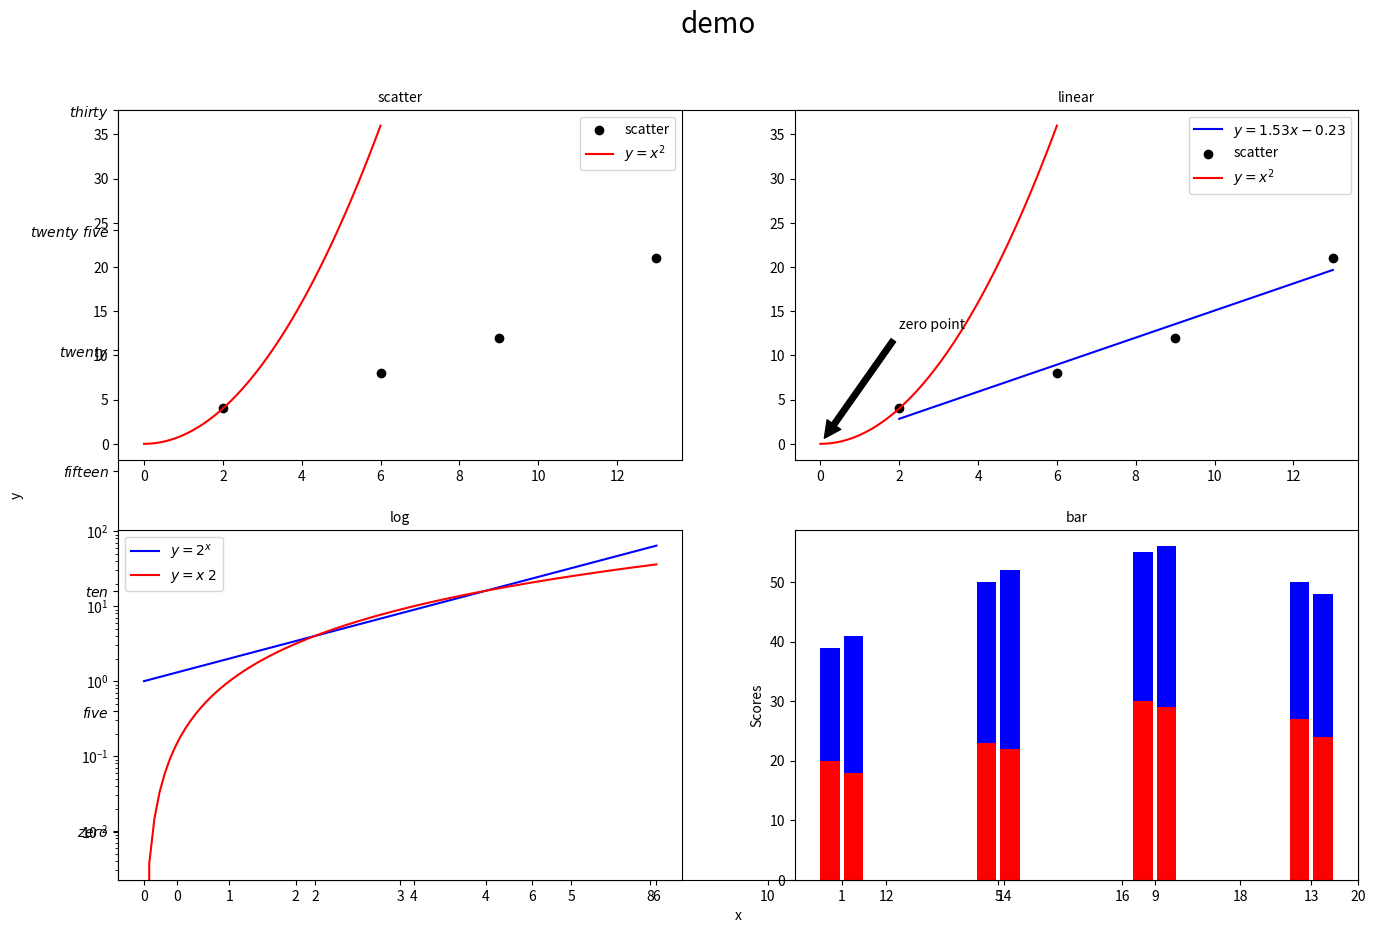

Reproduce this figure in Python. (Note: this script raises an exception after producing the figure.)
import numpy as np
import matplotlib.pyplot as plt

#定义基本信息
# Figure 并指定大小
#一号图，大小是16*10英寸
plt.figure(num = 1, figsize = (16,10))
#设置整体标题
plt.suptitle(r'demo',fontsize = 20, color = 'black')
#设置 x，y 轴的范围以及 label 标注
#x的范围：-1到20,y范围：-2到30,标签分别为x，y
plt.xlim(-1,20)
plt.ylim(-2,30)
plt.xlabel('x')
plt.ylabel('y')
# 设置坐标轴刻度线 
# Tick X 范围 (0,20),11个标签（相当于每两个一个标签）
new_ticks = np.linspace(0,20,11)
plt.xticks(new_ticks)
# Tick Y 范围，别名(下面的英文)
plt.yticks([0, 5, 10, 15, 20, 25, 30],
          [r'$zero$',r'$five$',r'$ten$',r'$fifteen$',r'$twenty$',r'$twenty\ five$',r'$thirty$'])
# 设置坐标轴 gca() 获取坐标轴信息
ax = plt.gca()


#定义数据
#离散变量
x = [2, 6, 9, 13]
y = [4, 8, 12, 21]
#近似连续变量
#定义xx变量的范围 (0，6) 数量 100 
xx = np.linspace(0, 6, 100)
yy = xx ** 2
xxx = np.linspace(0, 6, 100)
yyy = 2 ** xxx 
xxxx = np.linspace(1, 13, 4)
yyyy_man_1 = [20, 23, 30, 27]
yyyy_woman_1 = [19, 27, 25, 23]
yyyy_man_2 = [18, 22, 29, 24]
yyyy_woman_2 = [23, 30, 27, 24]
#第一个图：散点图
#两行两列的图，这个是第一行第一个
plt.subplot(221)
#子图标题
plt.title(r'scatter',fontsize = 10, color = 'black')
plt.scatter(x, y, color = 'black', label = 'scatter')
plt.plot(xx, yy, color = 'red', label = '$y = x^{2}$')
#图例
#ax.legend()
plt.legend()

#第二个图:拟合图
plt.subplot(222)
plt.title(r'linear',fontsize = 10, color = 'black')
#线性拟合y值
f1 = np.polyfit(x, y, 1)
#p1是拟合函数
p1 = np.poly1d(f1)
y_linear = p1(x)  
plt.plot(x, y_linear, color = 'blue', label = '$y = 1.53x - 0.23$')
plt.scatter(x, y, color = 'black', label = 'scatter')
plt.plot(xx, yy, color = 'red', label = '$y = x^{2}$')
#标记
#xy：箭头左下角位置，xytext：字最左边位置
plt.annotate('zero point', xy=(0, 0),
            xytext=(2, 13),
            arrowprops=dict(facecolor='black', shrink=0.05)
            )
plt.legend()

#第三个图：坐标变换后
plt.subplot(223)
plt.title(r'log',fontsize = 10, color = 'black')
plt.semilogy(xxx, yyy, color = 'blue', label = '$y = 2 ^{x}$')
plt.semilogy(xx, yy, color = 'red', label = '$y = x ^ {2}$')
plt.legend()

#第四个图： 条形图
plt.subplot(224)
plt.title(r'bar',fontsize = 10, color = 'black')
#画图
width = 0.5
plt.bar(xxxx - 0.6 * width, yyyy_man_1, width, color = 'red', label = 'men')
plt.bar(xxxx - 0.6 * width, yyyy_woman_1, width, bottom = yyyy_man_1, color = 'blue', label = 'women')
plt.bar(xxxx + 0.6 * width, yyyy_man_2, width, color = 'red')
plt.bar(xxxx + 0.6 * width, yyyy_woman_2, width, bottom = yyyy_man_2, color = 'blue')
#设置x，y轴标题和图例
plt.ylabel('Scores')
plt.xticks(xxxx, ('2015', '2016', '2017', '2018', '2019'))
plt.yticks(np.arange(0, 60, 5))
plt.legend()

  


#显示函数
plt.show()